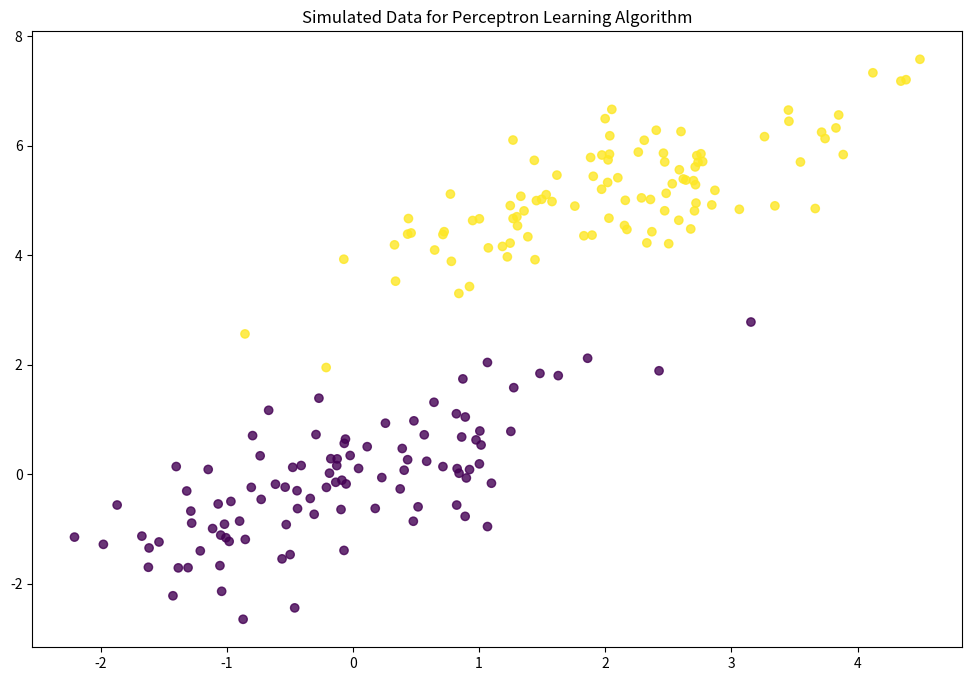

Here is the Python script that generated this plot: (Note: this script raises an exception after producing the figure.)
# HW5 Statistical Learning 760

# Perceptron Learning Algorithm & Gradient Descent

# Told to create a positive and negative class artificially which is
# linearly separable, then write the perceptron learning algorithm that
# cuts the two classes


#%%
import random
import numpy as np
import matplotlib.pyplot as plt

number_of_observations = 100
x1 = np.random.multivariate_normal([0,0], [[1,.75],[.75,1]], number_of_observations)
x2 = np.random.multivariate_normal([2,5], [[1,.75],[.75,1]], number_of_observations)

#%%

# Simulated Input vectors pushed together
simulated_data = np.vstack((x1,x2)).astype(np.float32)

# Simulated Target vector made of 0's and 1's
simulated_labels = np.hstack((np.zeros(number_of_observations),(np.ones(number_of_observations))))

# Plotting simulated data for visual with graph
plt.figure(figsize=(12,8))
plt.title('Simulated Data for Perceptron Learning Algorithm')
plt.scatter(simulated_data[:,0],simulated_data[:,1],c=simulated_labels, alpha=.8)
plt.show()

# Turning Simulated data into Dataframes
simulated_data_df = pd.DataFrame(simulated_data)
simulated_labels_df = pd.DataFrame(simulated_labels).astype(int)

# Concatenating input and predictor columns together in single dataframe for visual ease
all_simulated_data_df = pd.concat([simulated_data_df,simulated_labels_df],axis=1)
all_simulated_data_df.columns = ['x1','x2','predictor']
all_simulated_data_df.head()
all_simulated_data_df.to_csv("/Users/<user>/Desktop/simulated_data.csv")
###############################################################

#%%
all_simulated_data_array = np.array(all_simulated_data_df)
# all_simulated_data_array[2].astype(int)
print(all_simulated_data_df.iloc[1,2].astype(int)) # shape for row is 3x1 or (3,) array

#%%
# Initialization of weights to zeros
weights = np.zeros((3,1))
print(weights.shape)

#%%
# Array dot product
#print(np.dot(weights.T,all_simulated_data_df[0]))


######## Need dot product coming from first two columns in df
#%%
# weights = np.random.random((3,1))
# #weights = np.random.rand(1,3)
# print(weights)


#%%
######## Testing for function below
# weights = [0.1,0.1,0.1]

# all_simulated_data_array = np.array(all_simulated_data_df)

# for row in all_simulated_data_array:
#   #print(row)
#   if (row[-1] == 1) & (np.dot(weights,row) >= 0):
#     print(row)
#     #print(np.dot(weights,row))

# # for index,row in all_simulated_data_array.iterrows():
# #   print(row)
#   # if x[-1] == 1:
#   #    if np.dot(weights.T,x) >= 0:




#%%

# Initialize weight vector to any number
weights = [0.1,0.1]

def Perceptron_Learning_Algorithm(input_array,weights):
  t = 0
  for row in input_array:
    if (row[-1]==1) & (np.dot(weights,row[:-1]) >= 0):
      continue
    elif (row[-1]==1) & (np.dot(weights,row[:-1]) <= 0):
      weights = weights + row[:-1]
      t = t + 1
    elif (row[-1]==0) & (np.dot(weights,row[:-1]) < 0):
      continue
    elif (row[-1]==0) & (np.dot(weights,row[:-1]) >= 0):
      weights = weights - row[:-1]
      t = t + 1
  return weights, t
weights,t = Perceptron_Learning_Algorithm(all_simulated_data_array,weights)
# print(weights,t)


#####################################################
# Perceptron Gradient Descent
#####################################################

#%%
# Data
all_simulated_data_array = np.array(all_simulated_data_df)
dataset = all_simulated_data_array
# print(dataset)


# Start Gradient Descent & Algorithm
from random import randrange
import numpy as np
import pandas as pd


def predict(row, weights):
	activation = weights[0]
	for i in range(len(row)-1):
		activation += weights[i + 1] * row[i]
	return 1.0 if activation >= 0.0 else 0.0

#weights = [-0.1, 0.20653640140000007, -0.23418117710000003]
##### Testing predict function
# for row in dataset:
# 	prediction = predict(row, weights)
# 	print("Expected=%d, Predicted=%d" % (row[-1], prediction))

# Estimate Perceptron weights using stochastic gradient descent
def train_weights(train, l_rate, n_epoch):
	weights = [0.0 for i in range(len(train[0]))]
	for epoch in range(n_epoch):
		sum_error = 0.0
		for row in train:
			prediction = predict(row, weights)
			error = row[-1] - prediction
			sum_error += error**2
			weights[0] = weights[0] + l_rate * error
			for i in range(len(row)-1):
				weights[i + 1] = weights[i + 1] + l_rate * error * row[i]
		#print('>epoch=%d, lrate=%.3f, error=%.3f' % (epoch, l_rate, sum_error))
	return weights

##### Testing train_weights function
weights = train_weights(dataset,0.1,5)
print('X1 weight = %.3f, X2 weight = %.3f' % (weights[1],weights[2]))

# Generate linear separator based on weights
x = np.linspace(-3,5,100)
#print(x)

# Generate linear separator based on weights
plt.figure(figsize=(12,8))
plt.title('Simulated Data for Perceptron Learning Algorithm')
#plt.scatter(weights[1],weights[2])
plt.plot(weights[1]*x,weights[2]*x,label='Weight Vector Span')
#plt.scatter(-1,(-weights[1]/weights[2]),c='r')
plt.plot(x,(-4.95*weights[1]/weights[2])*x+.89,label='Linearly Separator')
plt.scatter(simulated_data[:,0],simulated_data[:,1],c=simulated_labels, alpha=.8)
plt.xlabel('x1')
plt.ylabel('x2')
plt.legend()
plt.show()